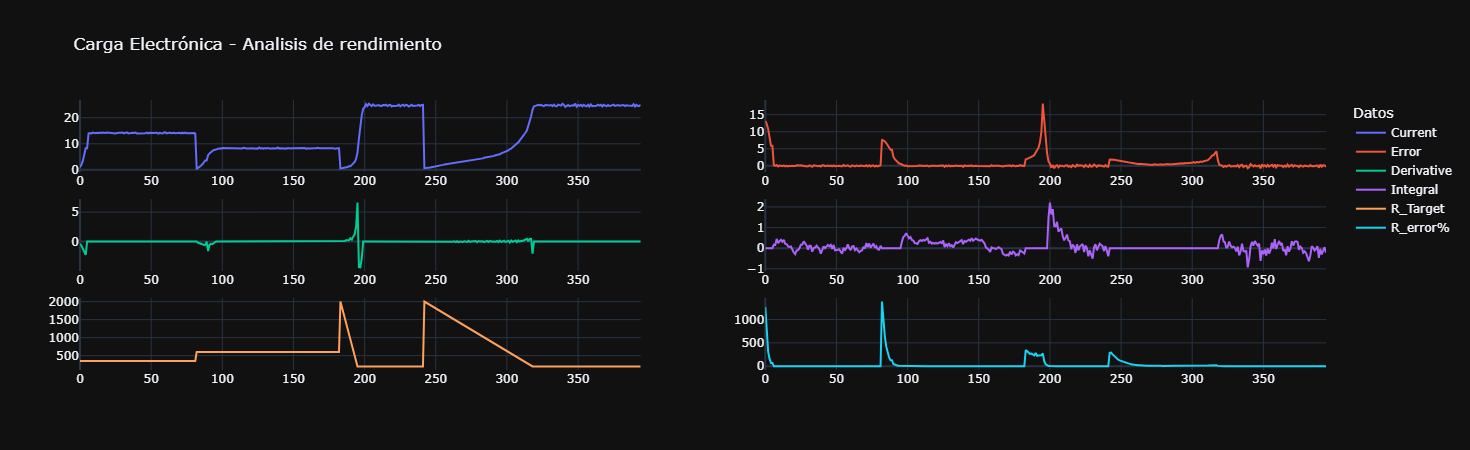

The data file committed next to this chart (first rows):
4.97, 0.56, 8171, 13.65, 0.00, 0.00, 00350
4.97, 1.04, 8332, 13.17, 0.00, -0.39, 00350
4.98, 1.92, 8482, 12.30, 0.00, -0.70, 00350
4.98, 3.44, 8613, 10.78, 0.00, -1.22, 00350
4.97, 5.52, 8718, 8.69, 0.00, -1.67, 00350
4.97, 8.32, 8787, 5.87, 0.00, -2.25, 00350
4.97, 8.32, 8859, 5.87, 0.00, 0.00, 00350
4.95, 14.00, 8861, 0.15, 0.17, 0.00, 00350
4.95, 14.16, 8861, -0.01, 0.16, 0.00, 00350
4.96, 13.92, 8864, 0.26, 0.45, 0.00, 00350
4.95, 14.32, 8863, -0.18, 0.25, 0.00, 00350
4.96, 14.08, 8864, 0.08, 0.34, 0.00, 00350
4.95, 14.08, 8865, 0.07, 0.41, 0.00, 00350
4.95, 14.24, 8865, -0.09, 0.31, 0.00, 00350
4.96, 14.08, 8866, 0.08, 0.40, 0.00, 00350
4.96, 14.32, 8865, -0.16, 0.21, 0.00, 00350
4.95, 14.16, 8865, -0.01, 0.20, 0.00, 00350
4.95, 14.32, 8864, -0.18, 0.09, 0.00, 00350
4.95, 14.16, 8864, -0.02, 0.06, 0.00, 00350
4.96, 14.16, 8864, 0.01, 0.08, 0.00, 00350
4.95, 14.32, 8862, -0.18, -0.12, 0.00, 00350
4.96, 14.24, 8861, -0.08, -0.21, 0.00, 00350
4.96, 14.24, 8860, -0.07, -0.29, 0.00, 00350
4.96, 14.00, 8861, 0.16, -0.11, 0.00, 00350
4.96, 14.16, 8861, 0.01, -0.09, 0.00, 00350
4.96, 14.08, 8861, 0.08, -0.00, 0.00, 00350
4.95, 14.00, 8862, 0.15, 0.17, 0.00, 00350
4.96, 14.16, 8862, 0.01, 0.18, 0.00, 00350
4.95, 14.08, 8864, 0.07, 0.33, 0.00, 00350
4.96, 14.24, 8864, -0.08, 0.24, 0.00, 00350
4.95, 14.24, 8864, -0.09, 0.13, 0.00, 00350
4.95, 14.32, 8862, -0.18, -0.07, 0.00, 00350
4.96, 14.00, 8864, 0.16, 0.12, 0.00, 00350
4.95, 14.16, 8864, -0.01, 0.11, 0.00, 00350
4.96, 14.40, 8861, -0.24, -0.17, 0.00, 00350
4.96, 14.00, 8862, 0.16, 0.02, 0.00, 00350
4.96, 14.16, 8862, 0.01, 0.03, 0.00, 00350
4.96, 14.08, 8863, 0.08, 0.12, 0.00, 00350
4.96, 14.24, 8863, -0.07, 0.04, 0.00, 00350
4.96, 14.16, 8862, 0.01, -0.05, 0.00, 00350
4.95, 14.32, 8860, -0.19, -0.26, 0.00, 00350
4.96, 14.00, 8861, 0.16, -0.08, 0.00, 00350
4.95, 14.00, 8862, 0.15, 0.09, 0.00, 00350
4.96, 14.24, 8862, -0.08, 0.00, 0.00, 00350
4.95, 14.08, 8862, 0.07, 0.08, 0.00, 00350
4.96, 14.08, 8863, 0.08, 0.16, 0.00, 00350
4.96, 14.24, 8863, -0.07, 0.09, 0.00, 00350
4.95, 14.08, 8863, 0.07, 0.16, 0.00, 00350
4.96, 14.32, 8861, -0.16, -0.03, 0.00, 00350
4.96, 14.00, 8863, 0.16, 0.16, 0.00, 00350
4.96, 14.24, 8861, -0.08, -0.10, 0.00, 00350
4.96, 14.16, 8861, 0.01, -0.08, 0.00, 00350
4.96, 14.16, 8861, 0.00, -0.08, 0.00, 00350
4.96, 14.16, 8861, 0.01, -0.06, 0.00, 00350
4.95, 14.24, 8860, -0.09, -0.17, 0.00, 00350
4.96, 14.24, 8859, -0.08, -0.26, 0.00, 00350
4.96, 13.92, 8862, 0.24, 0.02, 0.00, 00350
4.95, 14.24, 8861, -0.09, -0.09, 0.00, 00350
4.96, 14.08, 8861, 0.08, 0.00, 0.00, 00350
4.96, 14.00, 8863, 0.16, 0.19, 0.00, 00350
4.96, 14.32, 8861, -0.16, -0.00, 0.00, 00350
... 335 more rows
